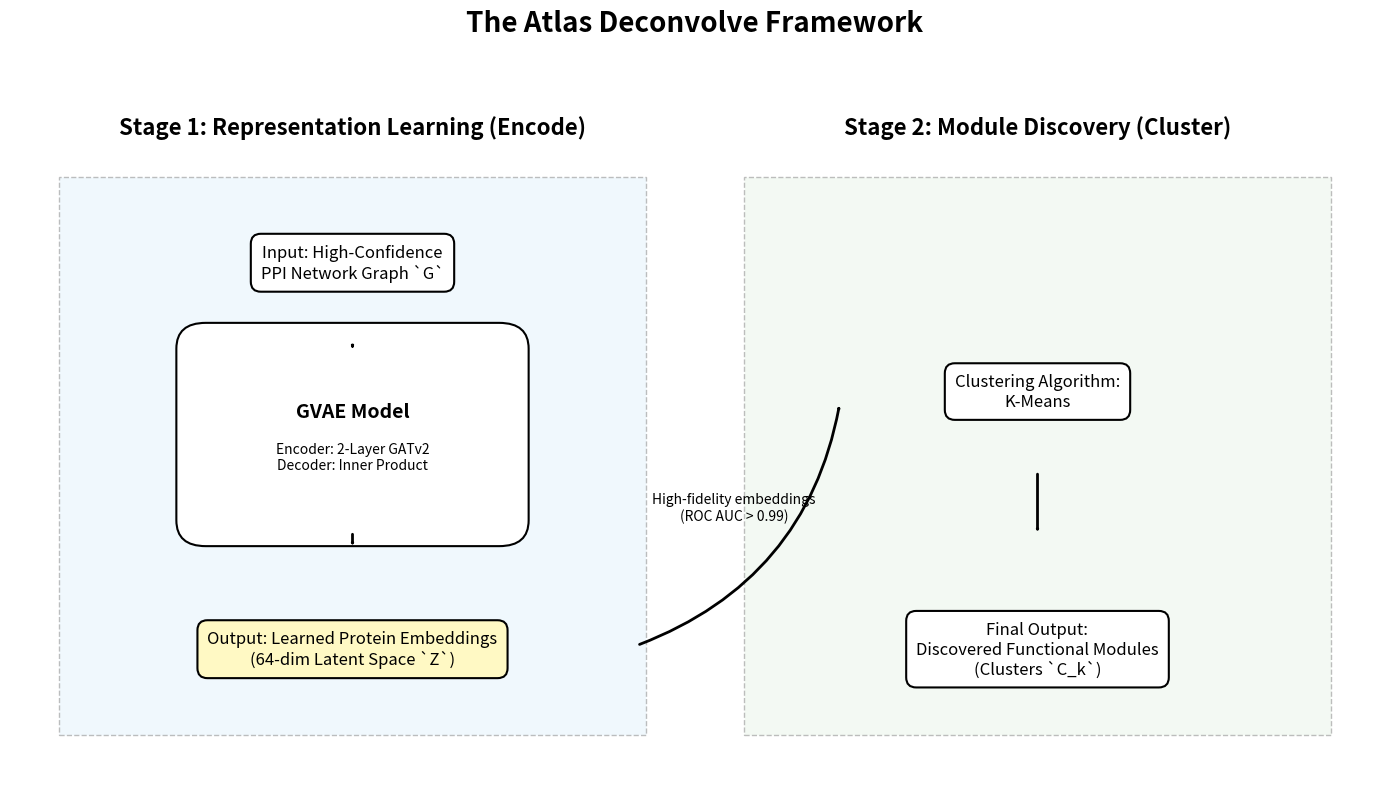

Write Python code to recreate this figure. (Note: this script raises an exception after producing the figure.)
import matplotlib.pyplot as plt
import matplotlib.patches as patches

def create_architecture_diagram():
    """
    Generates and saves a high-quality, branded block diagram of the 
    "Atlas Deconvolve" architecture for the paper.
    """
    fig, ax = plt.subplots(figsize=(14, 8))
    ax.set_xlim(0, 14)
    ax.set_ylim(0, 8)
    ax.axis('off')

    # Add a main title for the framework
    fig.suptitle("The Atlas Deconvolve Framework", fontsize=20, fontweight='bold', y=0.98)

    # Define styles with a new color palette
    box_style = dict(boxstyle='round,pad=0.6', fc='white', ec='black', lw=1.5)
    arrow_style = dict(arrowstyle='-|>', color='black', lw=2, shrinkA=10, shrinkB=10)
    stage_style = dict(fontsize=16, fontweight='bold', ha='center')
    box_text_style = dict(fontsize=12, ha='center', va='center', wrap=True)
    
    # New color scheme
    encode_bg = '#E3F2FD'  # Light Blue
    cluster_bg = '#E8F5E9'  # Light Green
    embedding_color = '#FFF9C4' # Light Yellow

    # --- STAGE 1: Representation Learning (Encode) ---
    ax.text(3.5, 7.5, 'Stage 1: Representation Learning (Encode)', **stage_style)
    ax.add_patch(patches.Rectangle((0.5, 0.5), 6, 6.5, fc=encode_bg, alpha=0.5, linestyle='--', ec='gray'))

    # Input Data
    ax.text(3.5, 6, 'Input: High-Confidence\nPPI Network Graph `G`', **box_text_style, bbox=box_style)

    # GVAE Model Box
    gvae_box = patches.FancyBboxPatch((2, 3), 3, 2, boxstyle="round,pad=0.3", fc='white', ec='black', lw=1.5)
    ax.add_patch(gvae_box)
    ax.text(3.5, 4.2, "GVAE Model", fontsize=14, fontweight='bold', ha='center')
    ax.text(3.5, 3.6, "Encoder: 2-Layer GATv2\nDecoder: Inner Product", ha='center', fontsize=10)

    # Output Embeddings
    ax.text(3.5, 1.5, 'Output: Learned Protein Embeddings\n(64-dim Latent Space `Z`)', **box_text_style, bbox=dict(boxstyle='round,pad=0.6', fc=embedding_color, ec='black', lw=1.5))
    
    # Arrows for Stage 1
    ax.add_patch(patches.FancyArrowPatch((3.5, 5.2), (3.5, 5.0), **arrow_style)) # Input -> GVAE
    ax.add_patch(patches.FancyArrowPatch((3.5, 3.0), (3.5, 2.7), **arrow_style)) # GVAE -> Embeddings

    # --- STAGE 2: Module Discovery (Cluster) ---
    ax.text(10.5, 7.5, 'Stage 2: Module Discovery (Cluster)', **stage_style)
    ax.add_patch(patches.Rectangle((7.5, 0.5), 6, 6.5, fc=cluster_bg, alpha=0.5, linestyle='--', ec='gray'))
    
    # K-Means Algorithm
    ax.text(10.5, 4.5, 'Clustering Algorithm:\nK-Means', **box_text_style, bbox=box_style)
    
    # Final Output
    ax.text(10.5, 1.5, 'Final Output:\nDiscovered Functional Modules\n(Clusters `C_k`)', **box_text_style, bbox=box_style)
    
    # Arrows for Stage 2
    ax.add_patch(patches.FancyArrowPatch((10.5, 3.7), (10.5, 2.7), **arrow_style)) # K-Means -> Modules

    # --- Connecting Arrow ---
    ax.add_patch(patches.FancyArrowPatch((6.3, 1.5), (8.5, 4.5), connectionstyle="arc3,rad=0.3", **arrow_style))
    ax.text(7.4, 3.0, 'High-fidelity embeddings\n(ROC AUC > 0.99)', ha='center', style='italic', color='black', fontsize=10)


    # Final Touches
    plt.tight_layout(rect=[0, 0, 1, 0.95]) # Adjust layout to make room for suptitle
    
    # Save Figure
    save_path = 'docs/images/figure1_architecture.png'
    plt.savefig(save_path, dpi=300, bbox_inches='tight', pad_inches=0.1)
    print(f"Figure 1 (revised) saved to {save_path}")

if __name__ == '__main__':
    create_architecture_diagram()
